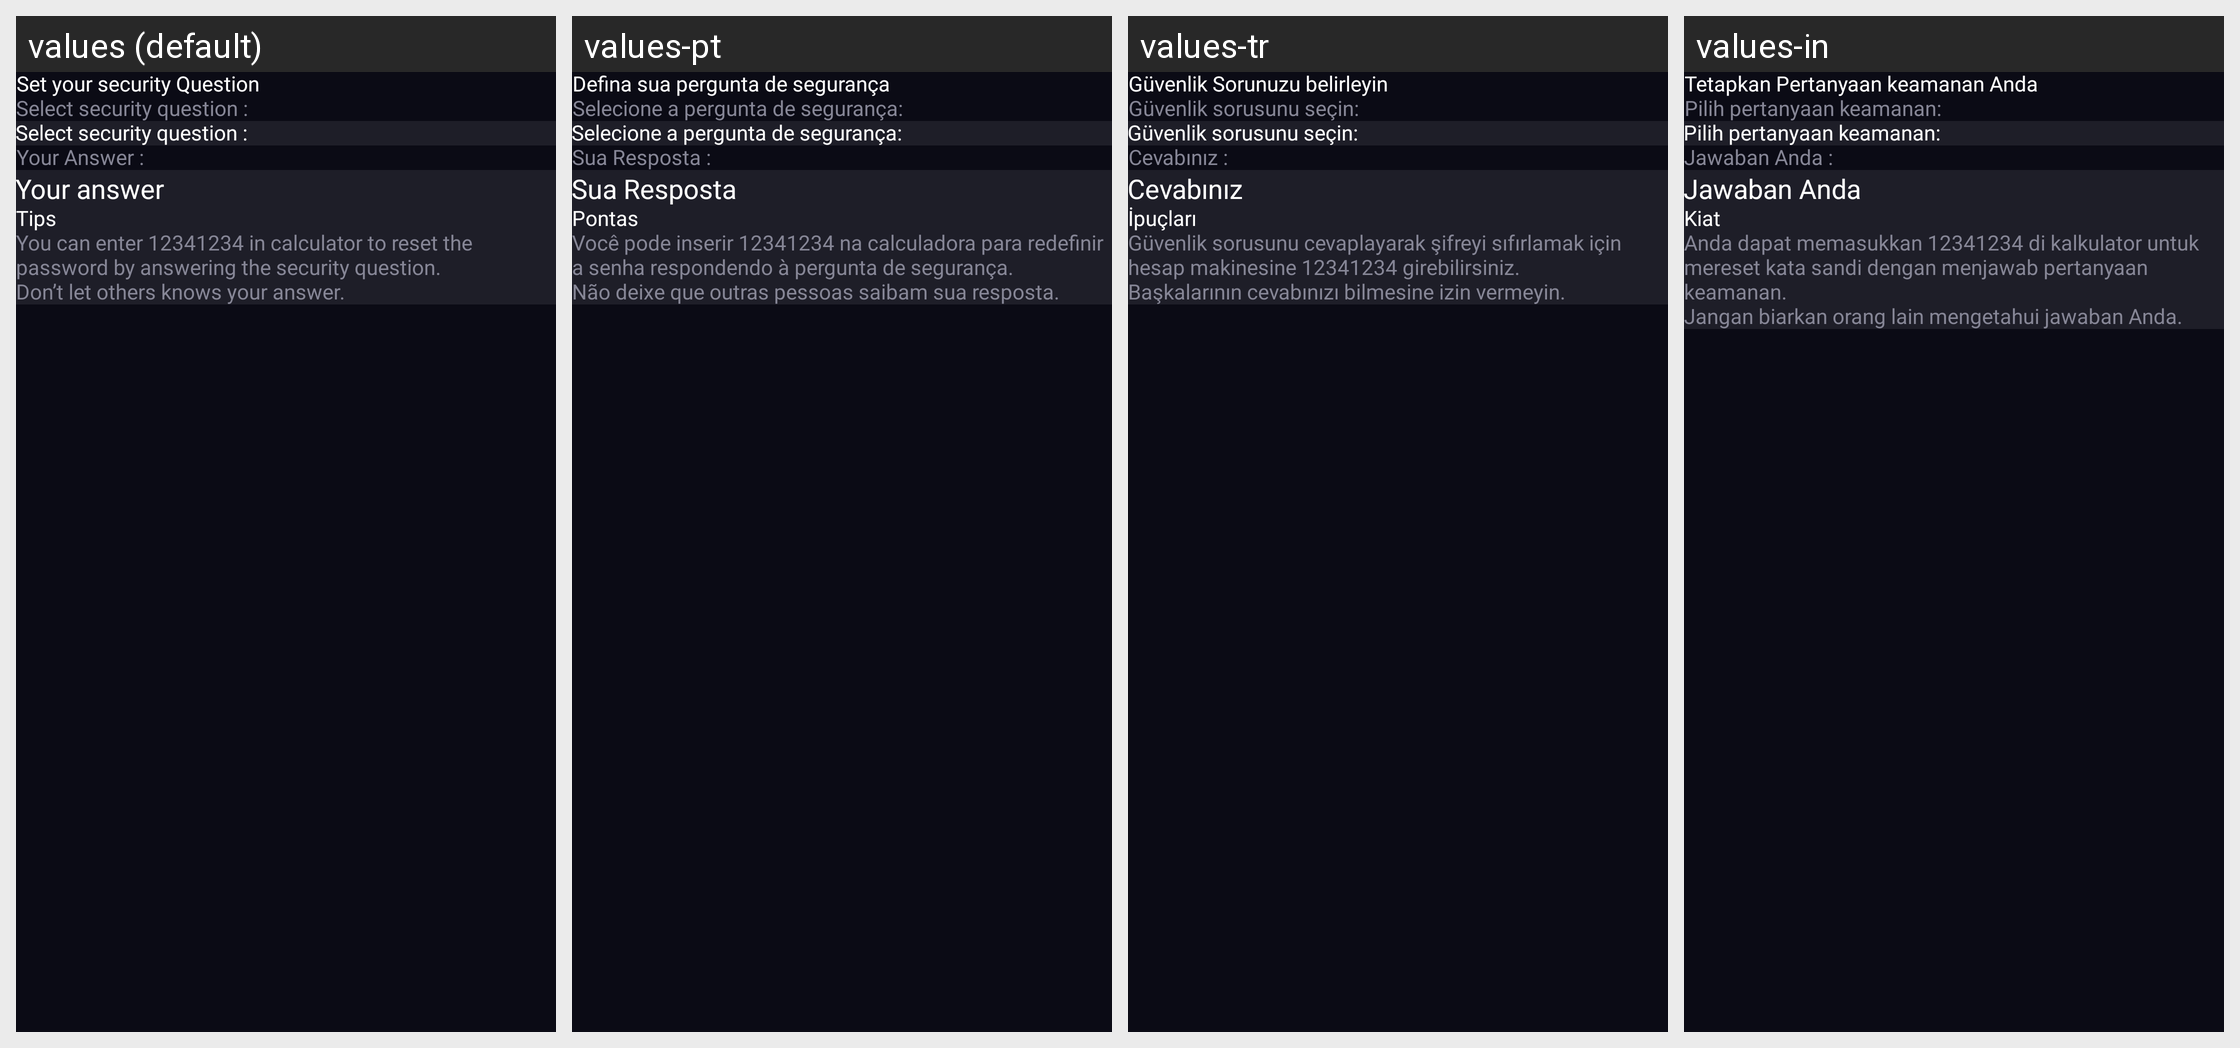

This grid shows one Android layout under several languages. Give, for every string resource on the screen, its name, the default text and each shown locale's text.
Android screen res/layout/activity_set_security_question.xml rendered under 4 locales, left to right: values (default), values-pt, values-tr, values-in. Device: Nexus 5 (rendered at 1080×1920; each locale shown at half size, 540×960, under a caption strip naming it); theme Theme.CalculatorLock.
Other locales in the repository, not shown: values-ar, values-de, values-es, values-fr, values-hi, values-ja, values-ko, values-ru, values-vi, values-zh.
Strings drawn on this screen, with the default value and each locale's value (text and hints the layout hard-codes, and strings that could not be matched under every locale, appear in the picture but are not listed):

set_your_security_question
  values: Set your security Question
  values-pt: Defina sua pergunta de segurança
  values-tr: Güvenlik Sorunuzu belirleyin
  values-in: Tetapkan Pertanyaan keamanan Anda

select_security_question
  values: Select security question :
  values-pt: Selecione a pergunta de segurança:
  values-tr: Güvenlik sorusunu seçin:
  values-in: Pilih pertanyaan keamanan:

your_answer_
  values: Your Answer :
  values-pt: Sua Resposta :
  values-tr: Cevabınız :
  values-in: Jawaban Anda :

your_answer
  values: Your answer
  values-pt: Sua Resposta
  values-tr: Cevabınız
  values-in: Jawaban Anda

tips_tips
  values: Tips
  values-pt: Pontas
  values-tr: İpuçları
  values-in: Kiat

msg_tips
  values: You can enter 12341234 in calculator to reset the password by answering the security question.
  values-pt: Você pode inserir 12341234 na calculadora para redefinir a senha respondendo à pergunta de segurança.
  values-tr: Güvenlik sorusunu cevaplayarak şifreyi sıfırlamak için hesap makinesine 12341234 girebilirsiniz.
  values-in: Anda dapat memasukkan 12341234 di kalkulator untuk mereset kata sandi dengan menjawab pertanyaan keamanan.

msg_tips1
  values: Don’t let others knows your answer.
  values-pt: Não deixe que outras pessoas saibam sua resposta.
  values-tr: Başkalarının cevabınızı bilmesine izin vermeyin.
  values-in: Jangan biarkan orang lain mengetahui jawaban Anda.
